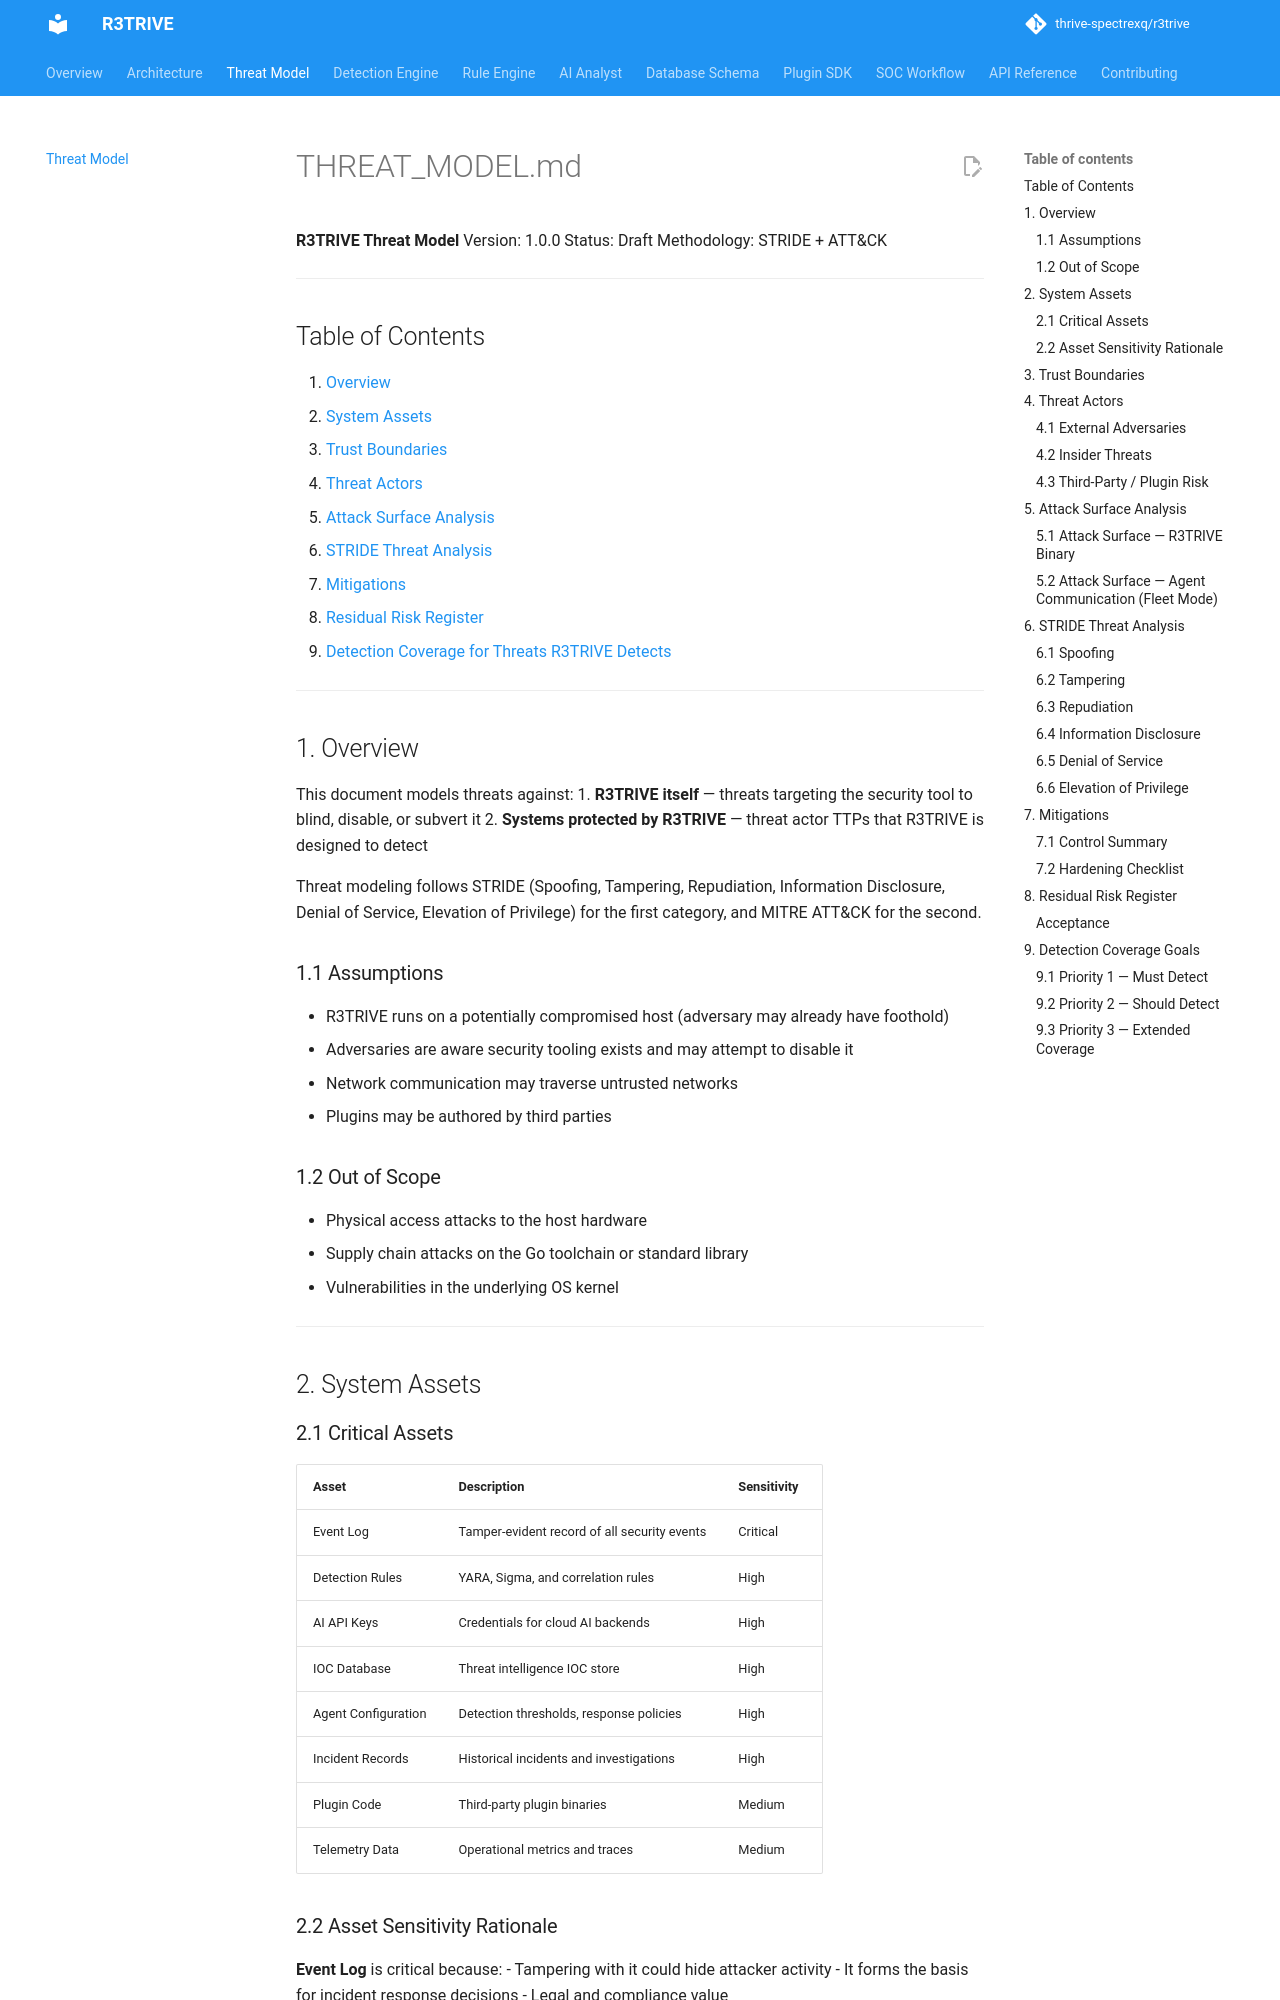

repository: thrive-spectrexq/r3trive · page: threat_model/index.html · generator: mkdocs

# THREAT_MODEL.md

**R3TRIVE Threat Model**
Version: 1.0.0
Status: Draft
Methodology: STRIDE + ATT&CK

---

## Table of Contents

1. [Overview](#1-overview)
2. [System Assets](#2-system-assets)
3. [Trust Boundaries](#3-trust-boundaries)
4. [Threat Actors](#4-threat-actors)
5. [Attack Surface Analysis](#5-attack-surface-analysis)
6. [STRIDE Threat Analysis](#6-stride-threat-analysis)
7. [Mitigations](#7-mitigations)
8. [Residual Risk Register](#8-residual-risk-register)
9. [Detection Coverage for Threats R3TRIVE Detects](#9-detection-coverage-goals)

---

## 1. Overview

This document models threats against:
1. **R3TRIVE itself** — threats targeting the security tool to blind, disable, or subvert it
2. **Systems protected by R3TRIVE** — threat actor TTPs that R3TRIVE is designed to detect

Threat modeling follows STRIDE (Spoofing, Tampering, Repudiation, Information Disclosure, Denial of Service, Elevation of Privilege) for the first category, and MITRE ATT&CK for the second.

### 1.1 Assumptions

- R3TRIVE runs on a potentially compromised host (adversary may already have foothold)
- Adversaries are aware security tooling exists and may attempt to disable it
- Network communication may traverse untrusted networks
- Plugins may be authored by third parties

### 1.2 Out of Scope

- Physical access attacks to the host hardware
- Supply chain attacks on the Go toolchain or standard library
- Vulnerabilities in the underlying OS kernel

---

## 2. System Assets

### 2.1 Critical Assets

| Asset | Description | Sensitivity |
|---|---|---|
| Event Log | Tamper-evident record of all security events | Critical |
| Detection Rules | YARA, Sigma, and correlation rules | High |
| AI API Keys | Credentials for cloud AI backends | High |
| IOC Database | Threat intelligence IOC store | High |
| Agent Configuration | Detection thresholds, response policies | High |
| Incident Records | Historical incidents and investigations | High |
| Plugin Code | Third-party plugin binaries | Medium |
| Telemetry Data | Operational metrics and traces | Medium |

### 2.2 Asset Sensitivity Rationale

**Event Log** is critical because:
- Tampering with it could hide attacker activity
- It forms the basis for incident response decisions
- Legal and compliance value

**Detection Rules** are high sensitivity because:
- Revealing them helps attackers evade detection
- Modification enables stealthy bypass

---
